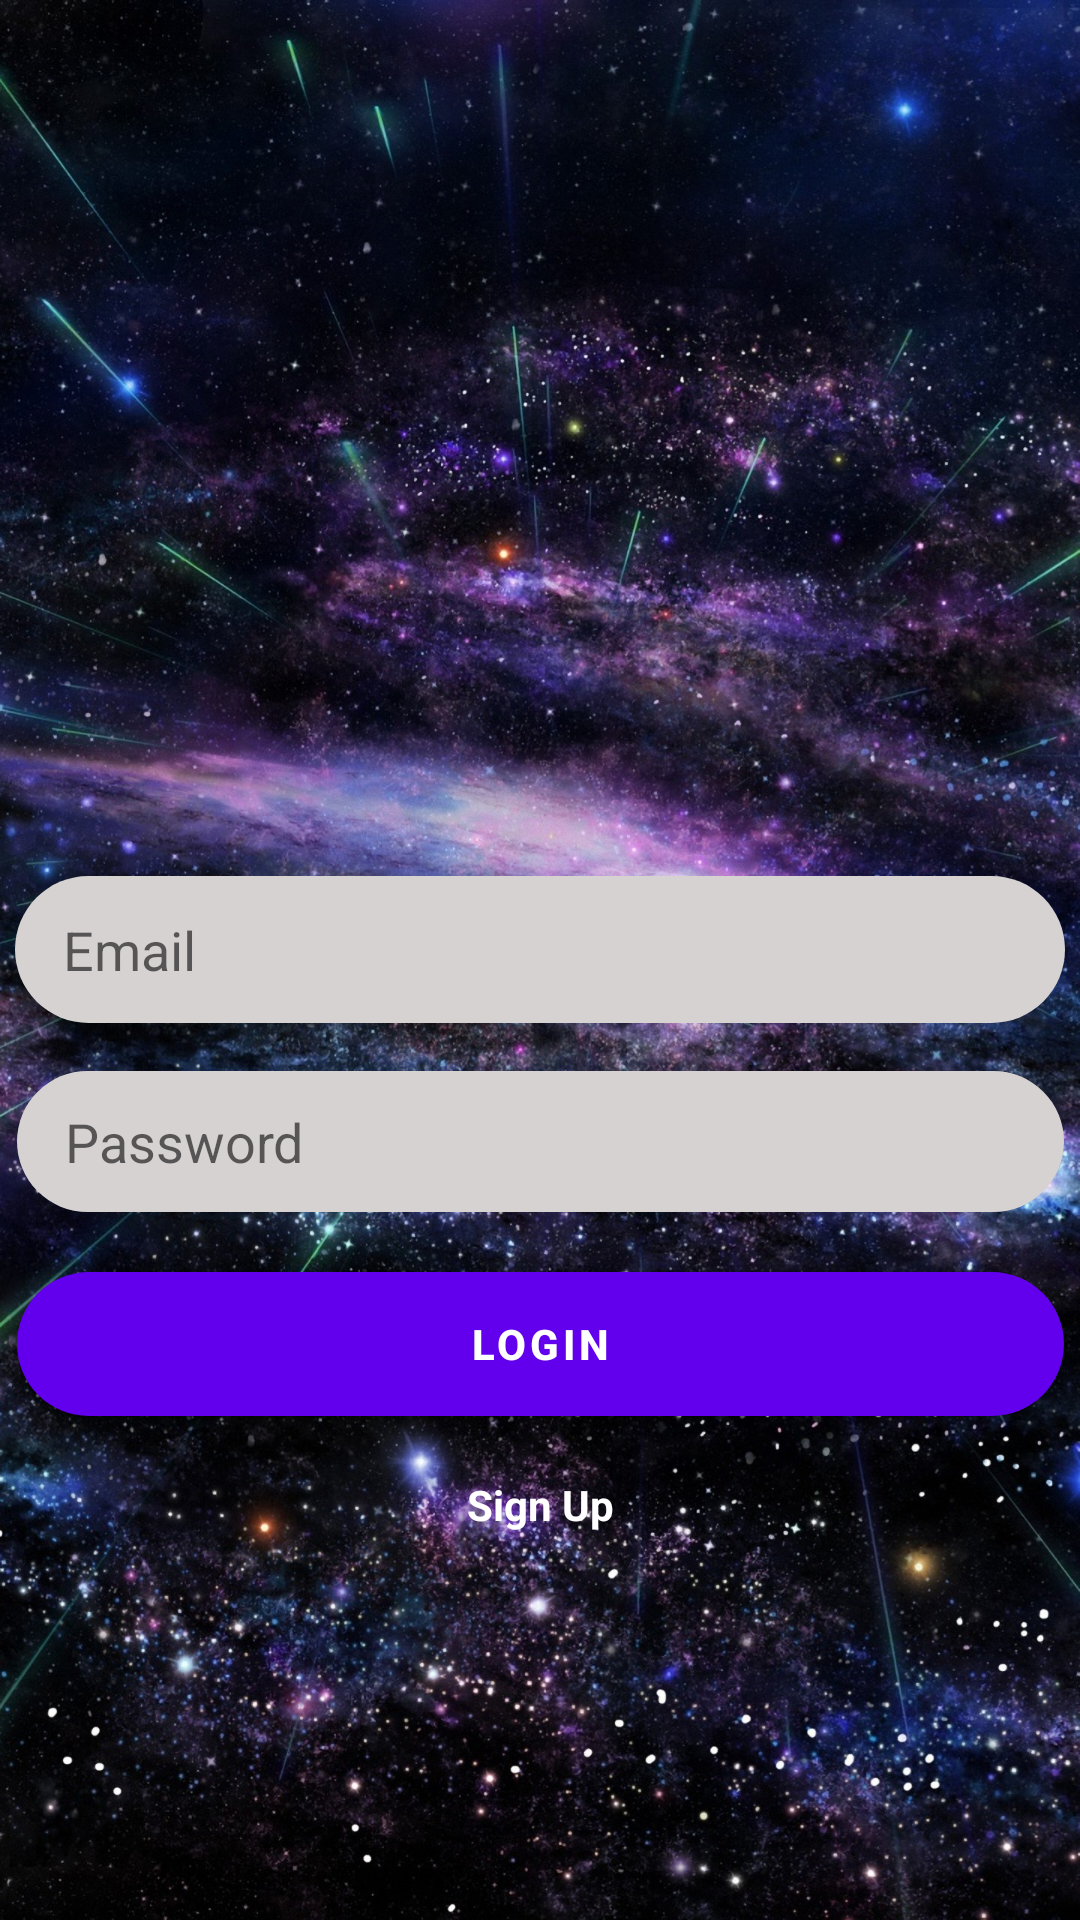

Reconstruct the res/layout file that produces this screen, plus the resources it refers to.
<!-- AndroidManifest.xml: activity theme Theme.UMessage.NoActionBar -->
<!-- res/layout/activity_login.xml -->
<?xml version="1.0" encoding="utf-8"?>
<androidx.constraintlayout.widget.ConstraintLayout xmlns:android="http://schemas.android.com/apk/res/android"
    xmlns:app="http://schemas.android.com/apk/res-auto"
    xmlns:tools="http://schemas.android.com/tools"
    android:layout_width="match_parent"
    android:layout_height="match_parent"
    android:background="@drawable/_11">

    <EditText
        android:id="@+id/email_login_edt"
        android:layout_width="350dp"
        android:layout_height="49dp"
        android:layout_marginStart="20dp"
        android:layout_marginTop="292dp"
        android:layout_marginEnd="20dp"
        android:background="@drawable/rounded_edt_register_login"
        android:ems="10"
        android:hint="Email"
        android:inputType="textEmailAddress"
        android:paddingLeft="16dp"
        app:layout_constraintEnd_toEndOf="parent"
        app:layout_constraintHorizontal_bias="0.508"
        app:layout_constraintStart_toStartOf="parent"
        app:layout_constraintTop_toTopOf="parent" />

    <EditText
        android:id="@+id/password_login_edt"
        android:layout_width="349dp"
        android:layout_height="47dp"
        android:layout_marginStart="20dp"
        android:layout_marginTop="16dp"
        android:layout_marginEnd="20dp"
        android:background="@drawable/rounded_edt_register_login"
        android:ems="10"
        android:hint="Password"
        android:inputType="textPassword"
        android:paddingLeft="16dp"
        app:layout_constraintEnd_toEndOf="@+id/email_login_edt"
        app:layout_constraintStart_toStartOf="@+id/email_login_edt"
        app:layout_constraintTop_toBottomOf="@+id/email_login_edt" />

    <Button
        android:id="@+id/login_bt_log_screen"
        android:layout_width="0dp"
        android:layout_height="wrap_content"
        android:layout_marginTop="20dp"
        android:background="@drawable/rounded_edt_register_login"
        android:text="LOGIN"
        android:textColor="@color/white"
        android:textStyle="bold"
        app:layout_constraintEnd_toEndOf="@+id/password_login_edt"
        app:layout_constraintStart_toStartOf="@+id/password_login_edt"
        app:layout_constraintTop_toBottomOf="@+id/password_login_edt" />

    <TextView
        android:id="@+id/sign_up_tv"
        android:layout_width="wrap_content"
        android:layout_height="wrap_content"
        android:layout_marginTop="20dp"
        android:text="Sign Up"
        android:textColor="@color/white"

        android:textStyle="bold"
        app:layout_constraintEnd_toEndOf="@+id/login_bt_log_screen"
        app:layout_constraintStart_toStartOf="@+id/login_bt_log_screen"
        app:layout_constraintTop_toBottomOf="@+id/login_bt_log_screen" />

</androidx.constraintlayout.widget.ConstraintLayout>
<!-- resources referenced by this layout -->
<resources>
  <color name="white">#FFFFFFFF</color>
  <!-- drawable _11: jpg bitmap (drawable, 871711 bytes) -->
  <!-- drawable rounded_edt_register_login (drawable) -->
  <?xml version="1.0" encoding="utf-8"?>
  <shape xmlns:android="http://schemas.android.com/apk/res/android">
  
      <solid android:color="@color/grey"/>
      <corners android:radius="25dp"/>
  </shape>
  <style name="Theme.UMessage.NoActionBar">
          <item name="windowActionBar">false</item>
          <item name="windowNoTitle">true</item>
      </style>
  <color name="grey">#D6D2D2</color>
</resources>
